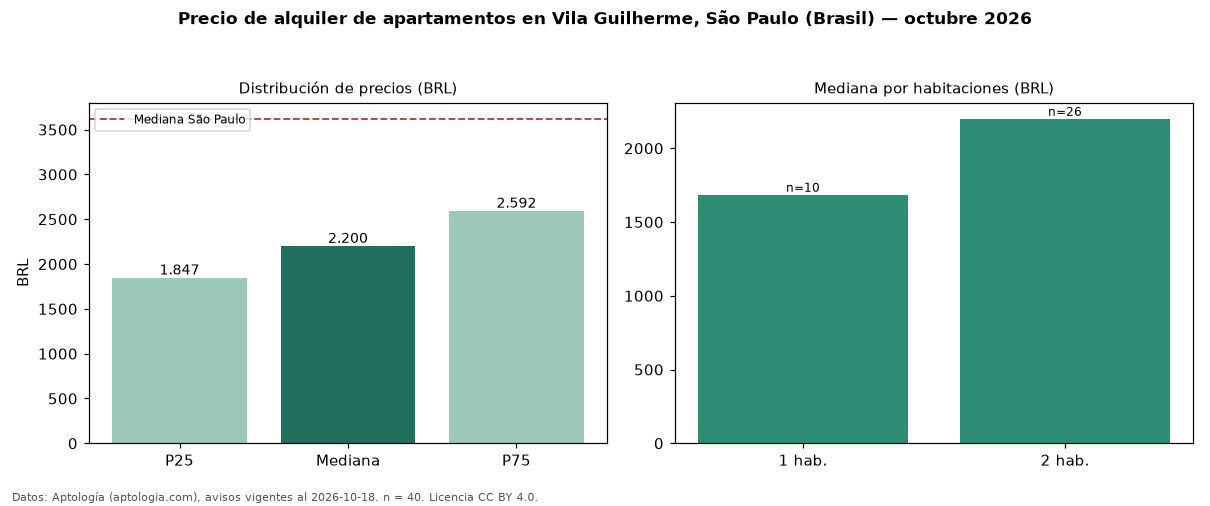

The file beside this chart, header and first rows:
seccion, metrica, valor, moneda, n
precio, p25, 1847, BRL, 40
precio, mediana, 2200, BRL, 40
precio, p75, 2592, BRL, 40
precio, minimo, 1200, BRL, 40
precio, maximo, 5200, BRL, 40
m2, mediana_precio_m2, 46.62, BRL, 40
m2, area_mediana_m2, 42.5, m2, 40
admin, mediana_admin_mes, 510.0, BRL, 37
banos, mediana_banos, 1.0, , 
habitaciones, 1, 1685, BRL, 10
habitaciones, 2, 2200, BRL, 26
ciudad, mediana_ciudad_referencia, 3621, BRL, 
ciudad, mediana_m2_ciudad, 63.16, BRL, 
fuente, fecha_datos, 2026-10-18, , 
fuente, atribucion, https://www.aptologia.com/br/aluguel/sao…, , 
fuente, licencia, CC BY 4.0, , 
